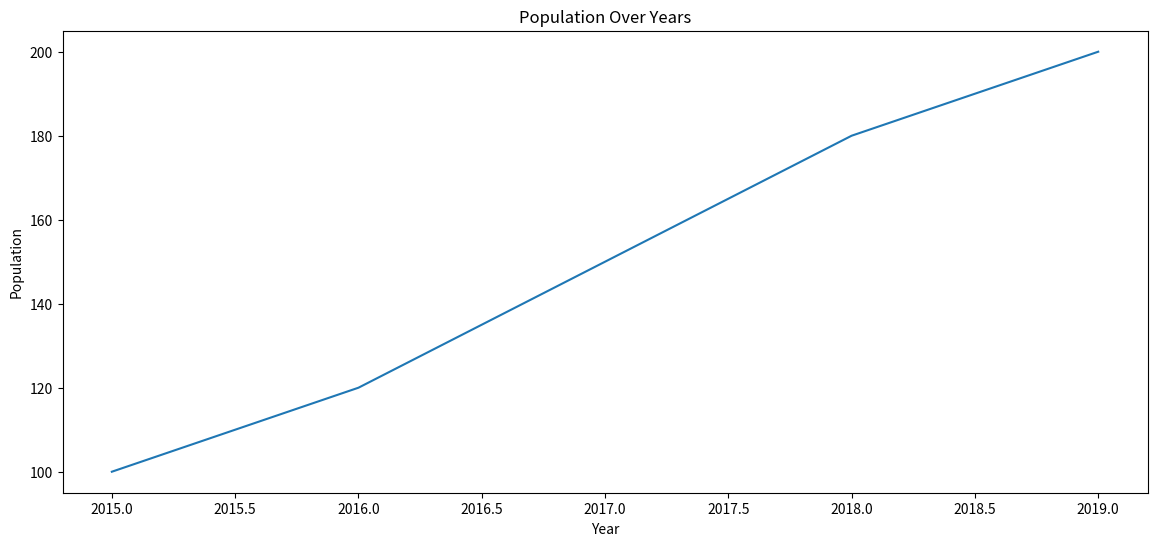
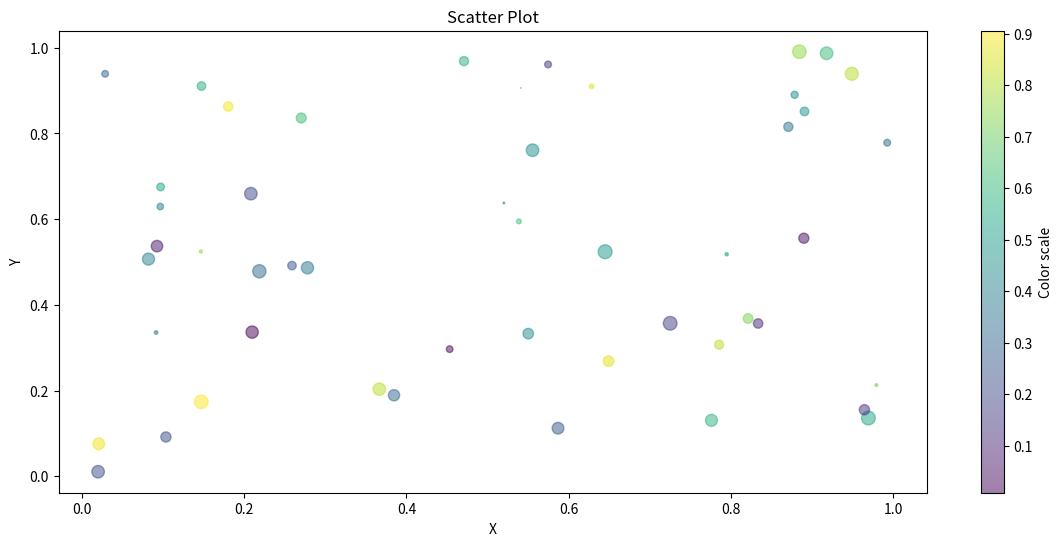
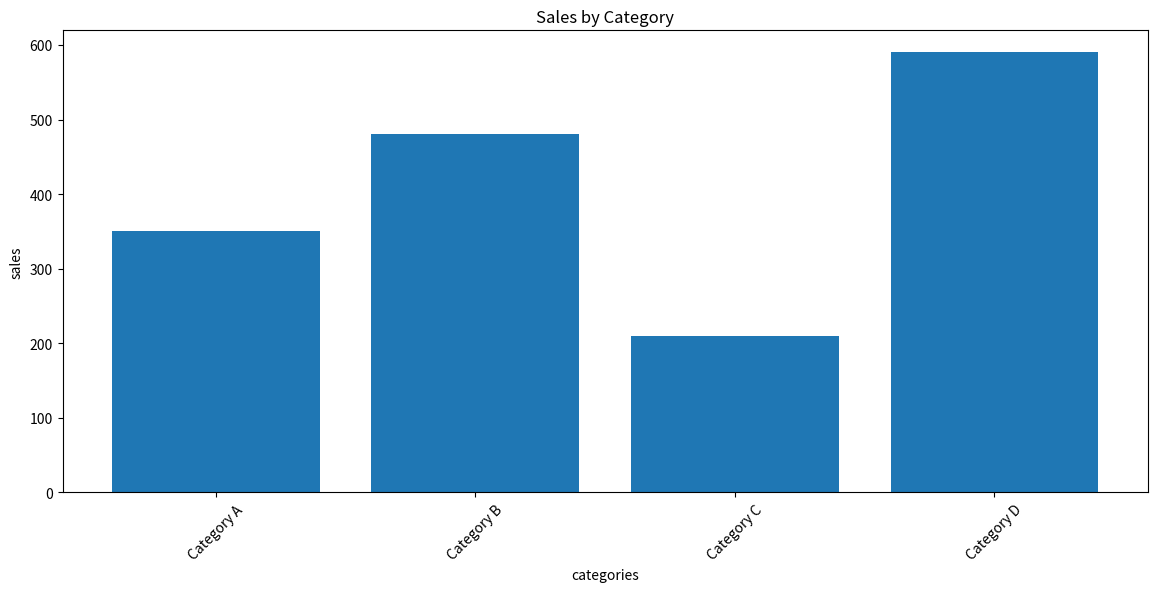
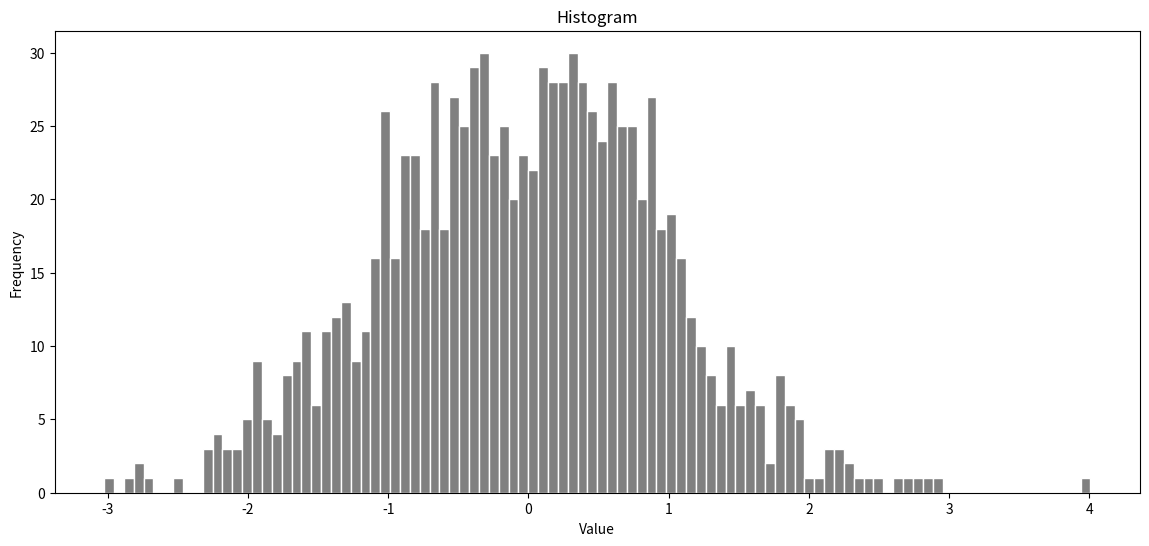
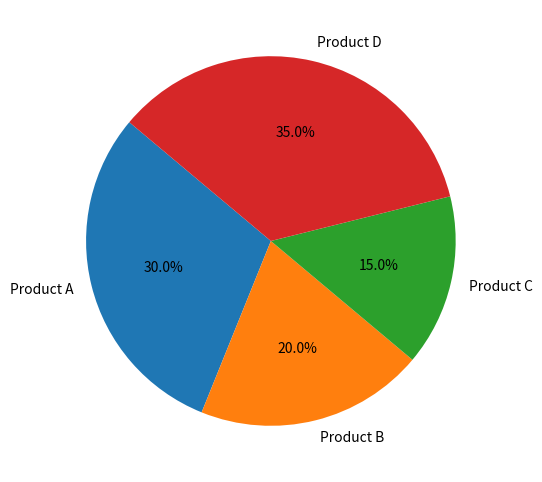
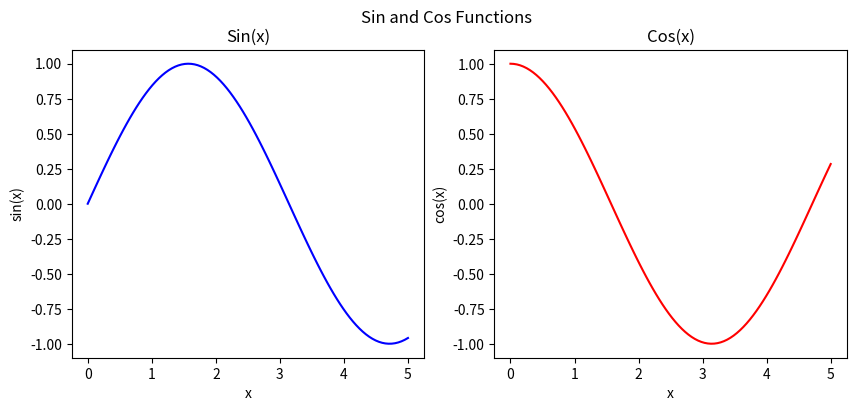
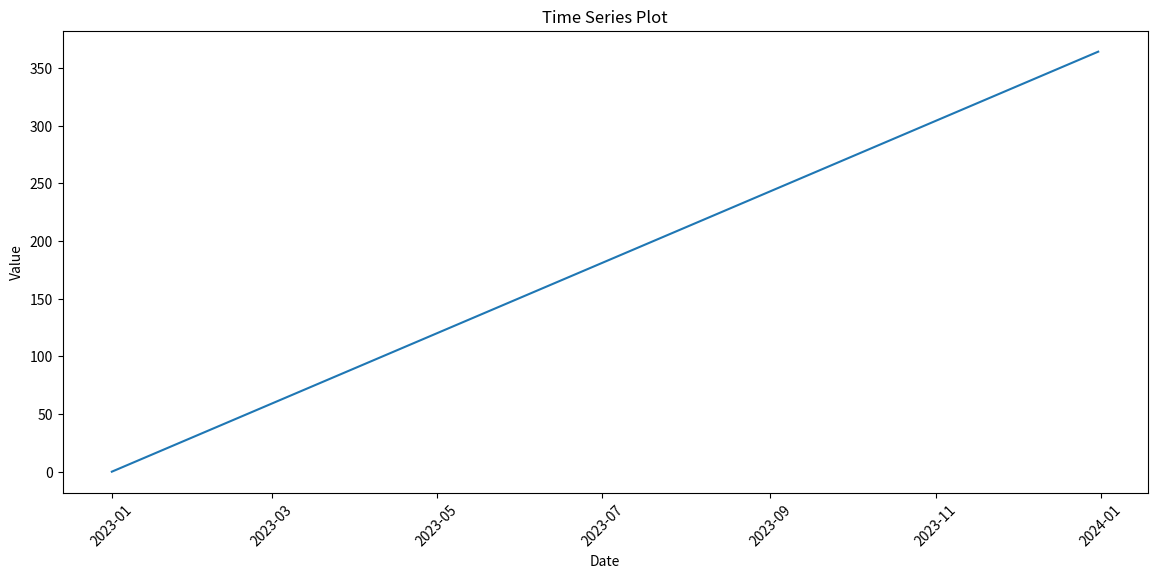

Write the Python code that produced these figures, in order.
import matplotlib.pyplot as plt
import numpy as np
import pandas as pd

%matplotlib inline

years = [2015, 2016, 2017, 2018, 2019]
population = [100, 120, 150, 180, 200]

# write your code here
plt.figure(figsize=(14, 6))
plt.plot(years, population)
plt.gca().set(xlabel="Year", ylabel="Population", title="Population Over Years")
plt.show()

x = np.random.rand(50)
y = np.random.rand(50)
colors = np.random.rand(50)
sizes = 100 * np.random.rand(50)

plt.figure(figsize=(14, 6))
plt.scatter(x, y, c=colors, s=sizes, alpha=0.5, cmap="viridis")
plt.gca().set(xlabel="X", ylabel="Y", title="Scatter Plot")

plt.colorbar(label="Color scale")

plt.show()

categories = ["Category A", "Category B", "Category C", "Category D"]
sales = [350, 480, 210, 590]

plt.figure(figsize=(14, 6))
plt.bar(categories, sales)
plt.gca().set(xlabel="categories", ylabel="sales", title="Sales by Category")
plt.xticks(rotation=45)
plt.show()


data = np.random.normal(0, 1, 1000)

plt.figure(figsize=(14, 6))
plt.hist(data, bins=100, histtype="bar", color="gray", edgecolor="white")
plt.gca().set(xlabel="Value", ylabel="Frequency", title="Histogram")
plt.show()


labels = ["Product A", "Product B", "Product C", "Product D"]
market_share = [30, 20, 15, 35]

# write your code here
plt.figure(figsize=(14, 6))
plt.pie(market_share, labels=labels, autopct="%1.1f%%", startangle=140)
plt.show()

x = np.linspace(0, 5, 100)
y1 = np.sin(x)
y2 = np.cos(x)

fig, axs = plt.subplots(1, 2, figsize=(10, 4))

axs[0].plot(x, y1, color="blue")
axs[0].set(xlabel="x", ylabel="sin(x)", title="Sin(x)")

axs[1].plot(x, y2, color="red")
axs[1].set(xlabel="x", ylabel="cos(x)", title="Cos(x)")

fig.suptitle("Sin and Cos Functions")

plt.show()

dates = pd.date_range("2023-01-01", "2023-12-31", freq="D")
values = pd.Series(range(len(dates)), index=dates)

plt.figure(figsize=(14, 6))
plt.plot(values)
plt.gca().set(xlabel="Date", ylabel="Value", title="Time Series Plot")
plt.xticks(rotation=45)

plt.show()

x = np.linspace(-5, 5, 100)
y = np.linspace(-5, 5, 100)
X, Y = np.meshgrid(x, y)
Z = X**2 + Y**2

# write your code here


# write your code here
